The GitHub repository syedsami424/Image_Processing contains a labelled image folder "MTARSI 2.v2i.folder" with 26 categories: A-10 Thunderbolt, airliner, B-1 Lancer, B-2 Spirit, B-52 Stratofortress, B-57 Canberra, business jet, C-130 Hercules, C-135 Stratolifter, C-17 Globemaster, C-5 Galaxy, E-2 Hawkeye, E-3 Sentry, EA-6B Prowler, F-15 Eagle, F-16 Falcon, F-18 Hornet, F-22 Raptor, F 35 JSF, F-4 Phantom, King Air, P-3 Orion, RC-135 Rivet Joint, small planes, Tu-160 Tupolev White Swan, UTA Fokker 50 utility transport. Examples follow, each with its label.

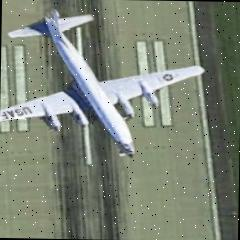
Label: P-3 Orion

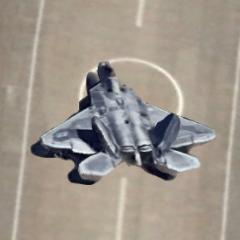
Label: F-22 Raptor

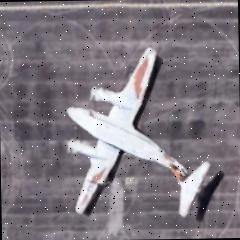
Label: King Air

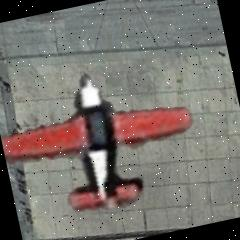
Label: small planes

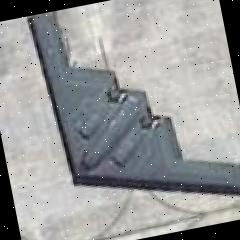
Label: B-2 Spirit

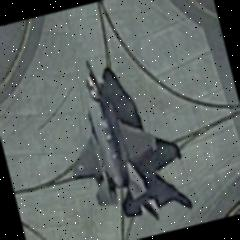
Label: F 35 JSF
